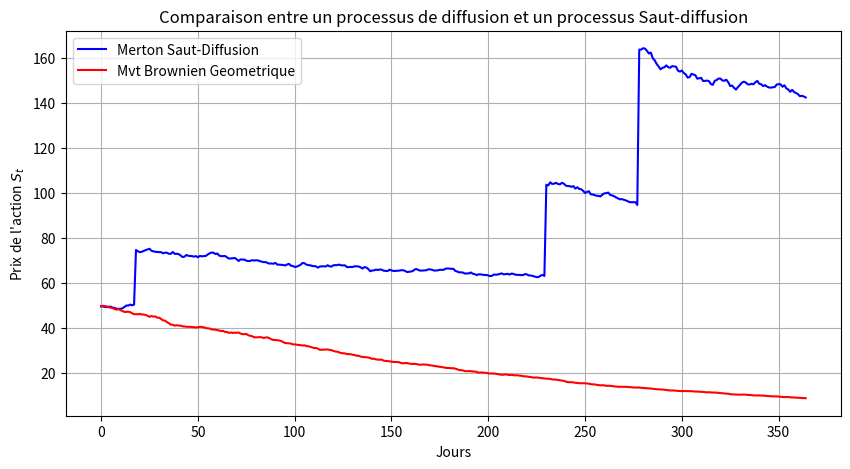

Here is the Python script that generated this plot:
# -*- coding: utf-8 -*-
"""
Created on Mon Jan 24 14:58:28 2022

@author: Sofiane_C

Merton Jump Diffusion Model

"""

import numpy as np
import matplotlib.pyplot as plt


def Merton_model(T, S_0, r, sigma, lam, m, sj, steps):
    dt = T/steps #Pas de temps
    
    pois = np.multiply(np.random.poisson( lam*dt, size=steps),
                         np.random.normal(m,sj, size=steps)).cumsum(axis=0)
    
    geo = np.cumsum(((r -  0.5*(sigma**2) - lam*(m  + 0.5*(sj**2)))*dt +\
                              sigma*np.sqrt(dt) * \
                              np.random.normal(size=steps)), axis=0)
    
    return S_0*np.exp(geo+pois)

def Geo_brownian(T, S_0, sigma, mu, steps):
    dt = T/steps
    A = np.cumsum(mu - 0.5*sigma**2  + sigma*np.sqrt(dt)*np.random.normal(size=steps), axis = 0)
    return S_0*np.exp(A)



T = 1 # Temps de maturité.
S_0 = 50 # Prix de l'action initial.
steps = 365 #  Nombres de jours.
r = 0.1 # Taux sans risque.
lam = 1 # Intensité des sauts.
m = 0.5 # Nombre moyen de sauts.
mu = 0.0 # Moyenne d'une normal.
sj = 0.1 # Standard deviation d'un saut.
sigma = 0.1 # Deviation standard pour un processus Gaussien.

Merton_model = Merton_model(T, S_0, r, sigma, lam, m, sj, steps)
Geo_brownian = Geo_brownian(T,S_0,sigma,mu, steps)
fig, ax = plt.subplots(1, 1, figsize=(10, 5))
ax.plot(Merton_model, color = 'blue', label = 'Merton Saut-Diffusion')
ax.plot(Geo_brownian, color = 'red', label = 'Mvt Brownien Geometrique')
plt.legend()
plt.xlabel('Jours')
plt.ylabel('Prix de l\'action $S_t$')
plt.grid(True)
plt.title('Comparaison entre un processus de diffusion et un processus Saut-diffusion')
